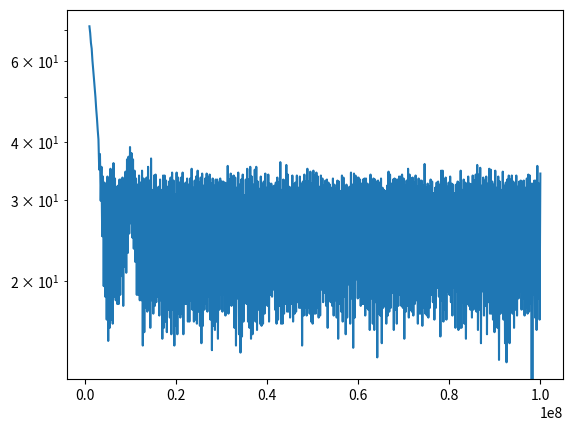

Write the Python code that produced this figure.
#!/usr/bin/env python3

import matplotlib.pyplot as plt
import pandas as pd
import numpy as np

amplitudes=np.array(
    [-28.83, -31.16, -34.5, -36.33, -40.0, -42.5, -45.16,
     -47.66, -50.0, -52.83, -55.0, -57.5, -59.5, -65.16, -62.33, -70.16,
     -64.66, -75.0, -66.33, -80.5, -67.33, -81.5, -68.0, -83.5, -66.33,
     -85.16, -66.66, -84.16, -65.0, -83.5, -66.5, -83.83, -64.0, -81.5,
     -66.66, -81.83, -68.0, -82.16, -67.83, -82.16, -66.83, -81.33, -66.83,
     -79.5, -66.5, -82.33, -66.83, -78.5, -65.5, -79.16, -63.33, -77.0,
     -62.83, -74.66, -61.0, -73.33, -62.16, -75.16, -63.33, -76.5, -65.33,
     -78.0, -66.66, -81.33, -67.66, -81.33, -66.16, -81.83, -67.33, -81.83,
     -65.33, -85.5, -66.66, -84.5, -68.0, -82.5, -66.5, -82.83, -64.66,
     -82.66, -67.0, -84.16, -63.16, -81.83, -68.5, -83.0, -66.16, -82.33,
     -66.0, -82.0, -68.33, -81.5, -68.0, -83.16, -66.83, -81.83, -68.5,
     -85.0, -66.16, -84.16, -66.16, -83.66, -67.0, -84.5, -68.0, -82.66,
     -67.16, -83.33, -66.5, -84.66, -65.66, -82.66, -67.0, -85.5, -69.16,
     -84.0, -65.66, -84.66, -66.5, -83.0, -67.33, -83.33, -66.5, -83.0,
     -65.66, -84.66, -67.66, -82.16, -67.33, -82.16, -66.66, -83.66,
     -67.66, -83.66, -66.66, -81.83, -65.0, -82.66, -68.16, -83.66, -67.0,
     -83.5, -66.33, -83.83, -65.33, -82.83, -67.33, -84.0, -66.5, -85.33,
     -65.83, -84.0, -67.83, -82.66, -66.66, -82.16, -65.83, -82.83, -66.5,
     -81.5, -66.0, -83.5, -67.5, -85.83, -66.66, -84.0, -67.83, -84.33,
     -66.83, -83.66, -66.83, -85.0, -67.33, -82.66, -66.66, -81.33, -67.16,
     -82.83, -67.16, -81.33, -67.33, -83.16, -67.5, -82.66, -64.5, -83.0,
     -66.83, -82.0, -65.83, -82.33, -66.33, -82.0, -66.16, -84.16, -66.5,
     -85.5, -68.16, -81.66, -65.66, -84.66, -67.66, -86.0, -66.83, -84.83,
     -66.0, -83.66, -69.33, -81.5, -66.83, -82.16, -65.0, -83.66, -66.83,
     -84.16, -64.66, -85.0, -66.33, -84.66, -67.66, -82.66, -65.16, -83.66,
     -64.66, -84.33, -67.16, -82.66, -68.33, -83.83, -66.33, -84.0, -67.5,
     -83.83, -67.16, -83.0, -65.83, -82.0, -68.16, -82.33, -66.0, -83.66,
     -67.5, -81.33, -67.5, -81.5, -68.0, -80.83, -67.83, -82.66, -67.33,
     -83.83, -66.5, -83.5, -67.33, -82.33, -63.83, -83.83, -68.5, -83.83,
     -66.83, -83.0, -67.0, -82.16, -64.33, -82.83, -66.0, -82.83, -68.0,
     -83.33, -68.16, -82.16, -66.16, -83.66, -67.66, -83.0, -67.33, -82.83,
     -66.16, -82.0, -68.16, -82.5, -66.33, -82.5, -67.5, -85.5, -67.16,
     -83.16, -66.0, -82.5, -67.16, -83.16, -65.0, -82.5, -67.16, -83.0,
     -65.5, -83.66, -67.5, -83.83, -65.33, -83.0, -66.16, -83.0, -65.66,
     -82.5, -66.33, -83.33, -68.0, -83.16, -66.16, -80.83, -66.66, -82.0,
     -67.83, -81.16, -67.0, -82.33, -66.83, -84.16, -67.33, -81.83, -67.66,
     -82.0, -68.16, -82.33, -66.66, -83.16, -67.66, -81.83, -68.33, -83.33,
     -67.0, -85.0, -67.16, -82.16, -68.66, -82.83, -66.16, -83.66, -66.5,
     -81.5, -68.0, -84.66, -67.66, -83.33, -68.33, -80.33, -68.0, -83.83,
     -65.66, -81.66, -67.66, -85.66, -65.83, -83.33, -66.16, -79.83, -66.5,
     -81.66, -66.5, -81.5, -66.83, -82.33, -67.5, -82.16, -66.83, -82.16,
     -66.66, -83.16, -66.66, -82.5, -67.5, -82.66, -67.83, -84.33, -66.0,
     -81.66, -67.83, -83.83, -66.66, -84.33, -66.83, -82.0, -67.16, -86.33,
     -67.0, -83.0, -67.33, -83.16, -66.66, -85.33, -68.16, -82.5, -68.5,
     -82.33, -68.66, -83.83, -67.83, -83.16, -65.5, -82.83, -66.0, -82.5,
     -67.5, -81.16, -66.83, -84.33, -66.66, -82.66, -66.83, -83.83, -66.83,
     -82.33, -66.33, -81.33, -66.33, -82.33, -66.0, -82.5, -66.66, -85.0,
     -67.83, -82.83, -67.0, -82.33, -65.0, -83.33, -66.0, -82.66, -66.66,
     -82.83, -66.5, -83.16, -67.33, -82.16, -66.16, -81.83, -68.0, -83.83,
     -66.66, -83.0, -67.0, -83.0, -67.0, -84.0, -67.83, -82.5, -64.16,
     -83.0, -68.16, -83.16, -67.5, -83.33, -68.0, -82.5, -66.83, -81.33,
     -67.16, -82.0, -69.0, -83.5, -68.16, -82.5, -67.33, -80.66, -67.16,
     -81.5, -67.66, -84.83, -65.33, -81.83, -65.33, -83.66, -66.83, -82.66,
     -66.5, -83.5, -68.0, -81.0, -67.33, -81.33, -66.33, -82.0, -67.5,
     -83.16, -67.66, -80.66, -69.0, -84.16, -67.66, -81.0, -67.16, -84.33,
     -67.5, -84.16, -65.33, -84.16, -68.5, -82.0, -66.83, -83.83, -67.33,
     -85.0, -67.5, -82.16, -66.33, -82.33, -67.5, -82.66, -67.66, -83.33,
     -66.16, -82.66, -67.0, -81.83, -66.0, -82.83, -64.33, -84.33, -66.0,
     -82.66, -64.83, -85.33, -67.83, -81.0, -66.5, -83.16, -67.0, -82.33,
     -66.33, -84.66, -67.5, -82.0, -65.0, -83.0, -65.16, -83.0, -67.16,
     -83.5, -67.66, -84.5, -65.33, -83.5, -68.16, -84.16, -66.33, -86.5,
     -67.16, -83.0, -68.5, -82.83, -65.5, -83.5, -67.83, -85.33, -67.33,
     -86.66, -66.83, -83.0, -66.16, -85.33, -66.83, -82.0, -66.16, -83.0,
     -67.16, -84.16, -67.5, -82.66, -66.16, -83.16, -68.0, -81.66, -67.16,
     -81.0, -67.0, -82.66, -67.16, -81.66, -67.0, -83.16, -68.16, -82.5,
     -66.66, -83.0, -66.0, -82.83, -66.16, -82.16, -67.5, -862.83, -67.5,
     -81.33, -67.0, -83.33, -67.0, -84.33, -64.5, -81.66, -67.5, -83.5,
     -65.83])

amplitudes = amplitudes + 100.

frequencies=np.linspace(1e6, 100e6, len(amplitudes), dtype=np.float64)

df = pd.DataFrame({ 'frequency': frequencies,
                    'amplitude': amplitudes})

#ax = df.plot(kind='scatter', x='frequency', y='amplitude', logy=True)

#plt.scatter(frequencies, amplitudes)
plt.plot(frequencies, amplitudes)
plt.yscale("log")
plt.show()
